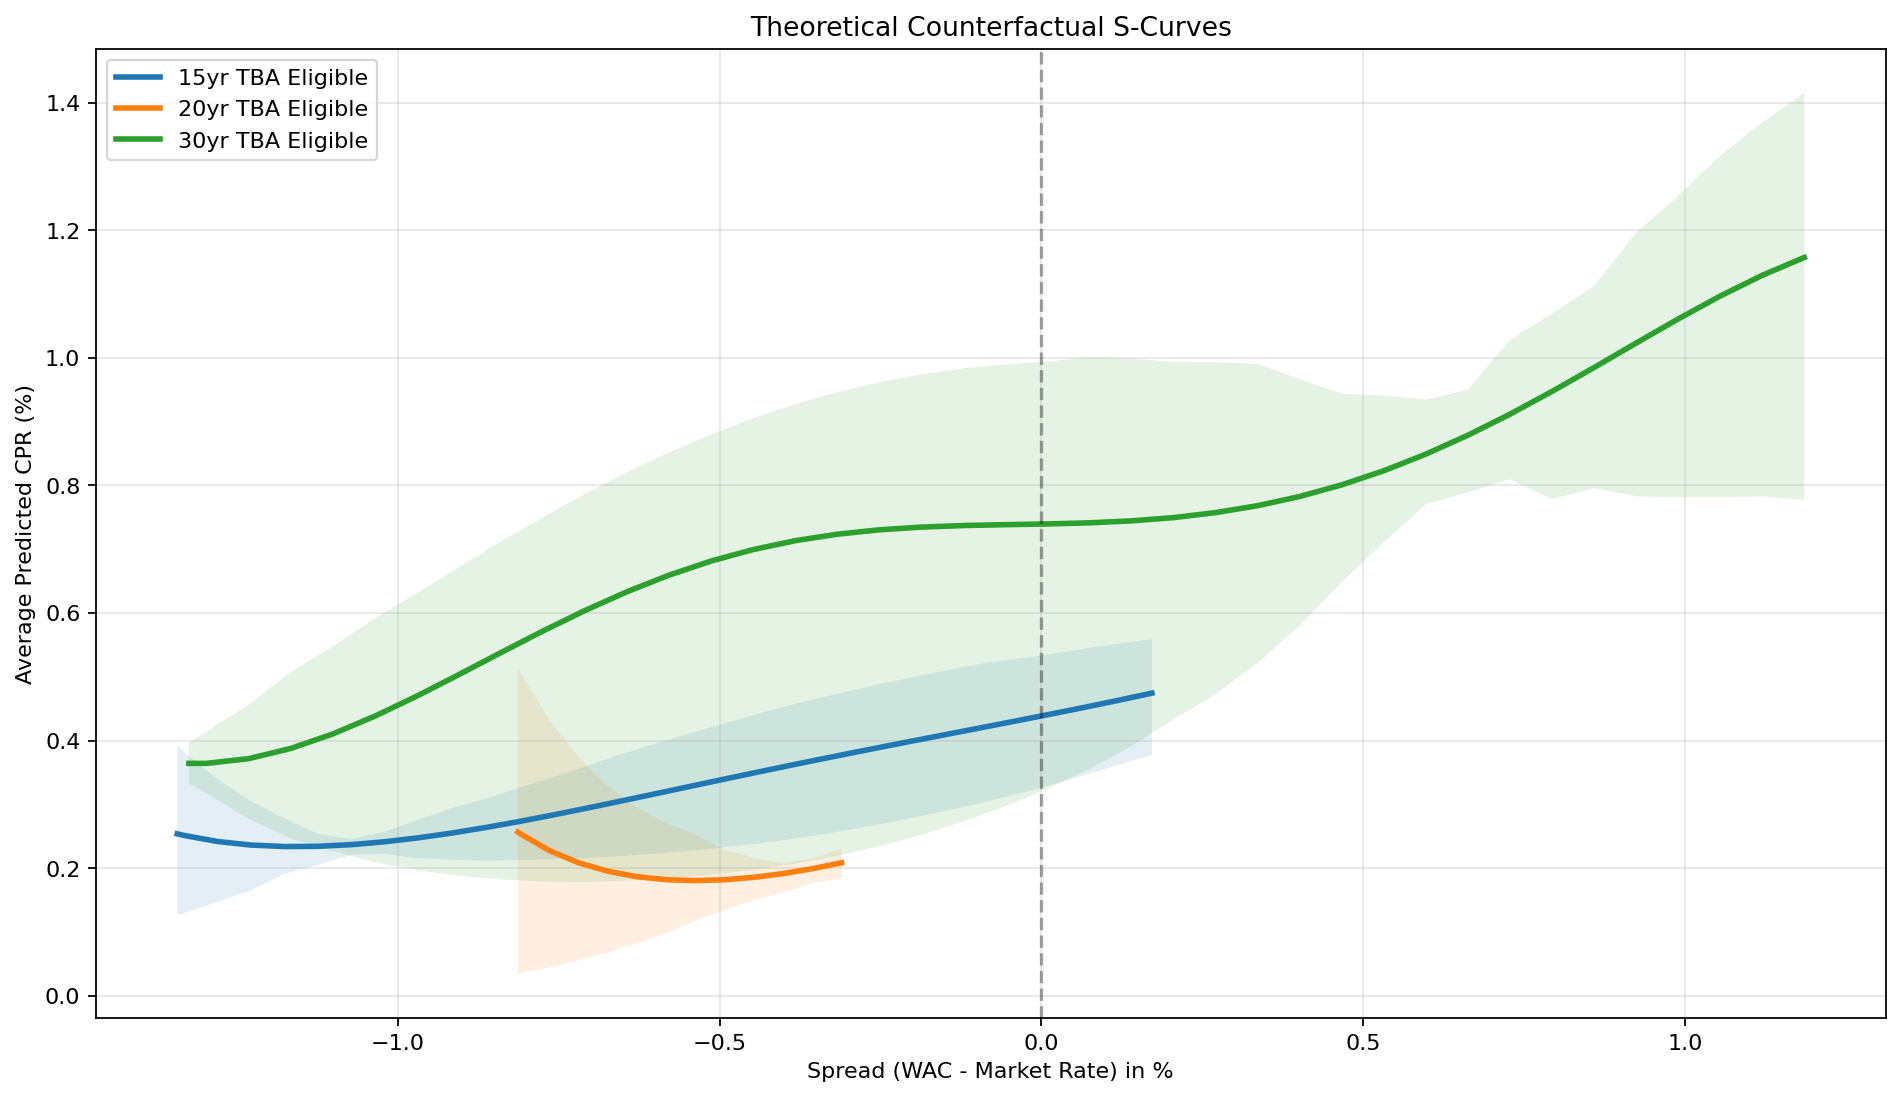

The table this chart was drawn from, first rows:
Type_of_Security, spread, predicted_cpr_mean, predicted_cpr_p25, predicted_cpr_p75, n_obs
15yr TBA Eligible, -1.342, 0.2538, 0.1268, 0.3922, 7465
15yr TBA Eligible, -1.342, 0.2538, 0.1268, 0.3922, 7465
15yr TBA Eligible, -1.342, 0.2538, 0.1268, 0.3922, 7465
15yr TBA Eligible, -1.342, 0.2538, 0.1268, 0.3922, 7465
15yr TBA Eligible, -1.342, 0.2538, 0.1268, 0.3922, 7465
15yr TBA Eligible, -1.342, 0.2538, 0.1268, 0.3922, 7465
15yr TBA Eligible, -1.342, 0.2538, 0.1268, 0.3922, 7465
15yr TBA Eligible, -1.342, 0.2538, 0.1268, 0.3922, 7465
15yr TBA Eligible, -1.342, 0.2538, 0.1268, 0.3922, 7465
15yr TBA Eligible, -1.342, 0.2538, 0.1268, 0.3922, 7465
15yr TBA Eligible, -1.342, 0.2538, 0.1268, 0.3922, 7465
15yr TBA Eligible, -1.342, 0.2538, 0.1268, 0.3922, 7465
15yr TBA Eligible, -1.342, 0.2538, 0.1268, 0.3922, 7465
15yr TBA Eligible, -1.342, 0.2538, 0.1268, 0.3922, 7465
15yr TBA Eligible, -1.342, 0.2538, 0.1268, 0.3922, 7465
15yr TBA Eligible, -1.342, 0.2538, 0.1268, 0.3922, 7465
15yr TBA Eligible, -1.342, 0.2538, 0.1268, 0.3922, 7465
15yr TBA Eligible, -1.342, 0.2538, 0.1268, 0.3922, 7465
15yr TBA Eligible, -1.342, 0.2538, 0.1268, 0.3922, 7465
15yr TBA Eligible, -1.342, 0.2538, 0.1268, 0.3922, 7465
15yr TBA Eligible, -1.342, 0.2538, 0.1268, 0.3922, 7465
15yr TBA Eligible, -1.342, 0.2538, 0.1268, 0.3922, 7465
15yr TBA Eligible, -1.342, 0.2538, 0.1268, 0.3922, 7465
15yr TBA Eligible, -1.342, 0.2538, 0.1268, 0.3922, 7465
15yr TBA Eligible, -1.342, 0.2538, 0.1268, 0.3922, 7465
15yr TBA Eligible, -1.342, 0.2538, 0.1268, 0.3922, 7465
15yr TBA Eligible, -1.342, 0.2538, 0.1268, 0.3922, 7465
15yr TBA Eligible, -1.342, 0.2538, 0.1268, 0.3922, 7465
15yr TBA Eligible, -1.342, 0.2538, 0.1268, 0.3922, 7465
15yr TBA Eligible, -1.342, 0.2538, 0.1268, 0.3922, 7465
15yr TBA Eligible, -1.342, 0.2538, 0.1268, 0.3922, 7465
15yr TBA Eligible, -1.342, 0.2538, 0.1268, 0.3922, 7465
15yr TBA Eligible, -1.342, 0.2538, 0.1268, 0.3922, 7465
15yr TBA Eligible, -1.342, 0.2538, 0.1268, 0.3922, 7465
15yr TBA Eligible, -1.342, 0.2538, 0.1268, 0.3922, 7465
15yr TBA Eligible, -1.342, 0.2538, 0.1268, 0.3922, 7465
15yr TBA Eligible, -1.342, 0.2538, 0.1268, 0.3922, 7465
15yr TBA Eligible, -1.342, 0.2538, 0.1268, 0.3922, 7465
15yr TBA Eligible, -1.342, 0.2538, 0.1268, 0.3922, 7465
15yr TBA Eligible, -1.342, 0.2538, 0.1268, 0.3922, 7465
15yr TBA Eligible, -1.342, 0.2538, 0.1268, 0.3922, 7465
15yr TBA Eligible, -1.342, 0.2538, 0.1268, 0.3922, 7465
15yr TBA Eligible, -1.342, 0.2538, 0.1268, 0.3922, 7465
15yr TBA Eligible, -1.342, 0.2538, 0.1268, 0.3922, 7465
15yr TBA Eligible, -1.342, 0.2538, 0.1268, 0.3922, 7465
15yr TBA Eligible, -1.342, 0.2538, 0.1268, 0.3922, 7465
15yr TBA Eligible, -1.342, 0.2538, 0.1268, 0.3922, 7465
15yr TBA Eligible, -1.342, 0.2538, 0.1268, 0.3922, 7465
15yr TBA Eligible, -1.342, 0.2538, 0.1268, 0.3922, 7465
15yr TBA Eligible, -1.342, 0.2538, 0.1268, 0.3922, 7465
15yr TBA Eligible, -1.331, 0.2512, 0.1298, 0.382, 7465
15yr TBA Eligible, -1.279, 0.2418, 0.1475, 0.3389, 7465
15yr TBA Eligible, -1.227, 0.2363, 0.1655, 0.305, 7465
15yr TBA Eligible, -1.176, 0.2339, 0.1911, 0.2781, 7465
15yr TBA Eligible, -1.124, 0.2343, 0.2053, 0.2538, 7465
15yr TBA Eligible, -1.072, 0.2369, 0.2209, 0.2455, 7465
15yr TBA Eligible, -1.02, 0.2414, 0.2224, 0.2572, 7465
15yr TBA Eligible, -0.9683, 0.2475, 0.2155, 0.2758, 7465
15yr TBA Eligible, -0.9165, 0.255, 0.2135, 0.2937, 7465
15yr TBA Eligible, -0.8647, 0.2635, 0.2118, 0.3088, 7465
... 180 more rows
